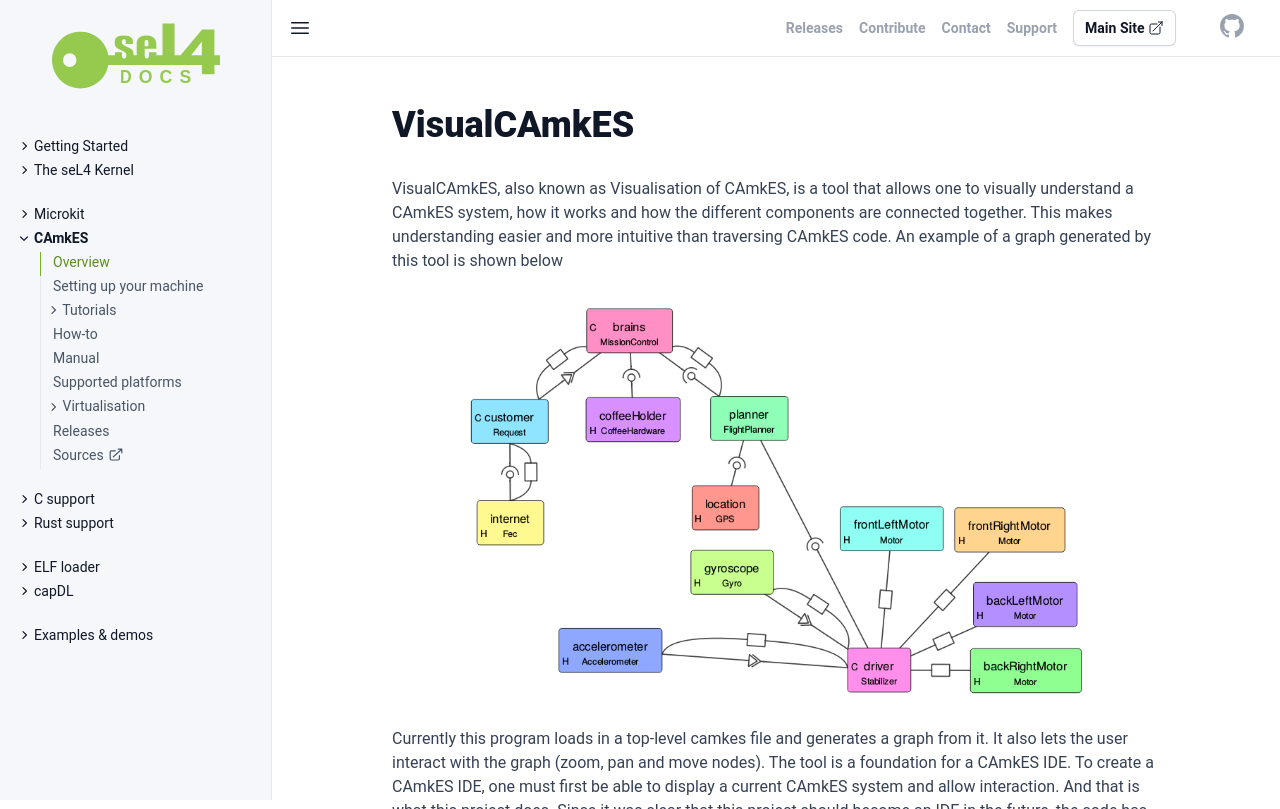

repository: seL4/docs · page: projects/camkes/visual-camkes/index.html · generator: jekyll

---
parent: /projects/camkes/
redirect_from:
  - /VisualCAmkES/
SPDX-License-Identifier: CC-BY-SA-4.0
SPDX-FileCopyrightText: 2020 seL4 Project a Series of LF Projects, LLC.
---

# VisualCAmkES

VisualCAmkES, also known as Visualisation of CAmkES, is a tool that allows one
to visually understand a CAmkES system, how it works and how the different
components are connected together. This makes understanding easier and more
intuitive than traversing CAmkES code. An example of a graph generated by this
tool is shown below

<img class="w-4/5 mx-auto dark:bg-white dark:p-4 dark:rounded-xl"
     src="VisualCAmkES_Layout_Example.png" alt="Example Output from VisualCAmkES">

Currently this program loads in a top-level camkes file and generates a graph
from it. It also lets the user interact with the graph (zoom, pan and move
nodes). The tool is a foundation for a CAmkES IDE. To create a CAmkES IDE, one
 must first be able to display a current CAmkES system and allow interaction.
And that is what this project does. Since it was clear that this project should
become an IDE in the future, the code has been written with that in mind.

The tool is written in python, for two reason. Python provides cross-platform
compatibility, which doesn’t require heavy, insecure Java virtual machine. The
tool uses the CAmkES Ast and Parser API, and since this was written in python,
this tool was also written in python.

## How to Install

Follow the [setup instructions for CAmkES](../setting-up.md) to obtain a
repository collection checkout. The tool should is found in
`projects/camkes-tool/camkes/visualCAmkES/`.

Running the tool requires a few added dependencies: Graphviz and Qt. Qt is a
framework, which includes GUI, Network, Concurrency and other things. This
installation procedure assumes you have the rest of CAmkES working.

### Installing Qt

For Debian/Ubuntu users, there are two ways to install this. The easy way is to
apt-get the items. The "long" way is to build from source. For Mac, use homebrew.

Qt is quite big, and the majority of it is unnecessary for VisualCAmkES. So we
recommend to build from source for personal computers.

#### From apt-get

```bash
sudo apt-get install python-pyqt5
sudo apt-get install python-pyqt5.qtsvg
```

#### From source

```bash
cd /some/temp/directory/like/Downloads
git clone https://github.com/qt/qt5.git
cd qt5
git checkout 5.5
./init-repository --no-webkit --module-subset=qtbase,qtsvg

# Check where Qt will install - needed for PyQt5
./configure --help
# Have a look at where qt will be installed, for me it was installed in /usr/local/Qt-5.5.1

./configure -release -nomake examples -nomake tests -opensource -confirm-license # add "-qt-xcb" for linux

make -j4 # This takes a long time (1-3 hrs)
make install
```

### Installing Graphviz

For Linux:

```bash
sudo apt-get install graphviz
sudo pip install graphviz
sudo pip install pydotplus
```

For Mac:

```bash
brew install graphviz
```

### Installing other dependencies

```bash
sudo pip install ansi2html
```

## How to use

This program is easy to use, yet quite powerful. To start the application, from
the root of the repository collection checkout, run:

```bash
python projects/camkes-tool/camkes/visualCAmkES/visualCAmkES
```

### Opening a File

To open a file, click File->Open. Then select a **top-level
camkes file**. Your graph will load.

### Manipulating the graph

In the right, you have a few buttons:

<img class="dark:bg-white dark:p-4 dark:rounded-xl"
     src="VisualCAmkES_userButtons.png" alt="VisualCAmkES Corner UI buttons">

The button's name should be self-explanatory. Autolayout will use graphviz to
reposition the nodes into a "nice" format. In my experience, graphviz never
gives a nice layout, but it does give a good starting point for you.

You can move the instances around by click & dragging each box. The
connections will continually redraw as you move the box. There is a
minimum distance to see the symbol for each connection.

### Exporting and Saving

As you change the graph, **the program automatically saves a .layout file**,
which contains the current
position of each box. This means that you can close the python
application, and when you reopen it, your latest layout will appear.

You can export an image, into either PNG or SVG.

1. Clicking Save Image or File->Export Image.
2. Choose either PNG or SVG from the combo-box (first input).
    a.  For PNG, resolutions is mandatory.
    b.  For SVG, no input is mandatory.
3.  Click OK.
4.  Choose a place to save your file, and name your picture.

### Import Paths

In some cases, users may have external import paths which is usually a
parameter to the camkes parser. In order to visualise these camkes
projects, the user can add import paths by doing the following:

  1.  Click Edit -> Add import paths

  2. In the dialog box, type (or paste) your import paths. These need to be
     absolute paths. To add many paths, have spaces between your paths.
    -  `/home/someUser/camkes-next/projects/FileExtender /home/someUser/camkes-next/projects/common`

A keyboard shortcut is also implemented, Cmd + I or Cmd + I .

### Key-mappings

The key-mappings are as follows:

|Task                |Linux/Windows|Mac    |
|--------------------|-------------|-------|
|Open                |Ctrl + O     |Cmd + O|
|Autolayout          |Ctrl + L     |Cmd + L|
|Export (Save) Image |Ctrl + E     |Cmd + E|
|Zoom In             |Ctrl + =     |Cmd + =|
|Zoom Out            |Ctrl + -     |Cmd + -|
|Add Import Paths    |Ctrl + I     |Cmd + I|

## How it works

### High-level overview

<img class="w-4/5 mx-auto dark:bg-white dark:p-4 dark:rounded-xl"
     src="VisualCAmkES_UML.png" alt="UML Diagram of VisualCAmkES">

The above is quick UML class diagram. A few other classes isn't shown like
SaveOptionDialog - but these are helper classes.

The program is written in object-oriented style, Model-View-Controller
(MVC) paradigm. If you don't know what MVC is, its pretty much: Model
represents the data, the backend; View represents the front-end, what
the user sees; Controller keeps the Model and View in sync. Qt works on
a Model-View paradigm, which is very similar - except the Controller and
View are the same thing.

  1.  GraphController is the QMainWindow - and starts of the program. It
      takes the chosen file from the user, gets an AST presentation from
      the ASTModel, and passes it on to the GraphWidget (the view).
  2.  GraphWidget will traverse the AST, creating InstanceWidget for
      Instances and ConnectionWidget for Connections.
  3.  GraphWidget is a QGraphicsView - containing QGraphicsScene.
      InstanceWidget and ConnectionWidget are QGraphicWidget and
      QGraphicItem respectively. QGraphicScene handles the placements of
      QGraphicItems, and has functions for scaling (i.e. zoom), panning,
      moving of nodes etc.
  4.  The program primary works by events. Events are like mouse clicks,
      button presses etc.

Throughout my code, I use lazy instantiation. Most (if not all) global
variables are declared as properties. Lazy instantiation is when
properties are created only when they are first called. Lazy
instantiation is done because subclasses might have different
expectation of properties's class.

The getters and settings may trigger other events such as updating the
screen. Furthermore - it seems that when a property is passed down the
different classes, say from GraphWidget to ConnectionWidget, the getter
from GraphWidget is invoked. Hence, events can be triggered in
GraphWidget when ConnectionWidget access the properties.

### Layout

In order to save the layout information - the program saves a
.visualCAmkES.layout file. It starts with a . because it is purposefully hidden
(which won't work on windows ...). This file is a json file containing
dictionaries. The key is the instance name, the value is another dictionary. The
latter dictionary contains the position and whether it was hidden. Feel free to
view the .layout file, but changing it can risk losing the layout.

### Additional implementation details

- When connection widgets are deleted, ConnectionWidget.delete()
        must be called on the object. This is because connection widget
        is tracked by the from and to instance widgets, so it needs to
        delete itself from them.
- Context menu is a bit weirdly implemented. This is what I mean
        by weird: normally you would just create the menu and it all
        works - including closing of the menu. However this doesn't work
        with QGraphicScenes. So the solution is to add the context menu
        to the scene, and manually close it if the mouse was clicked
        anywhere outside the context menu.

Traversing the code using PyCharm IDE is highly recommended.
